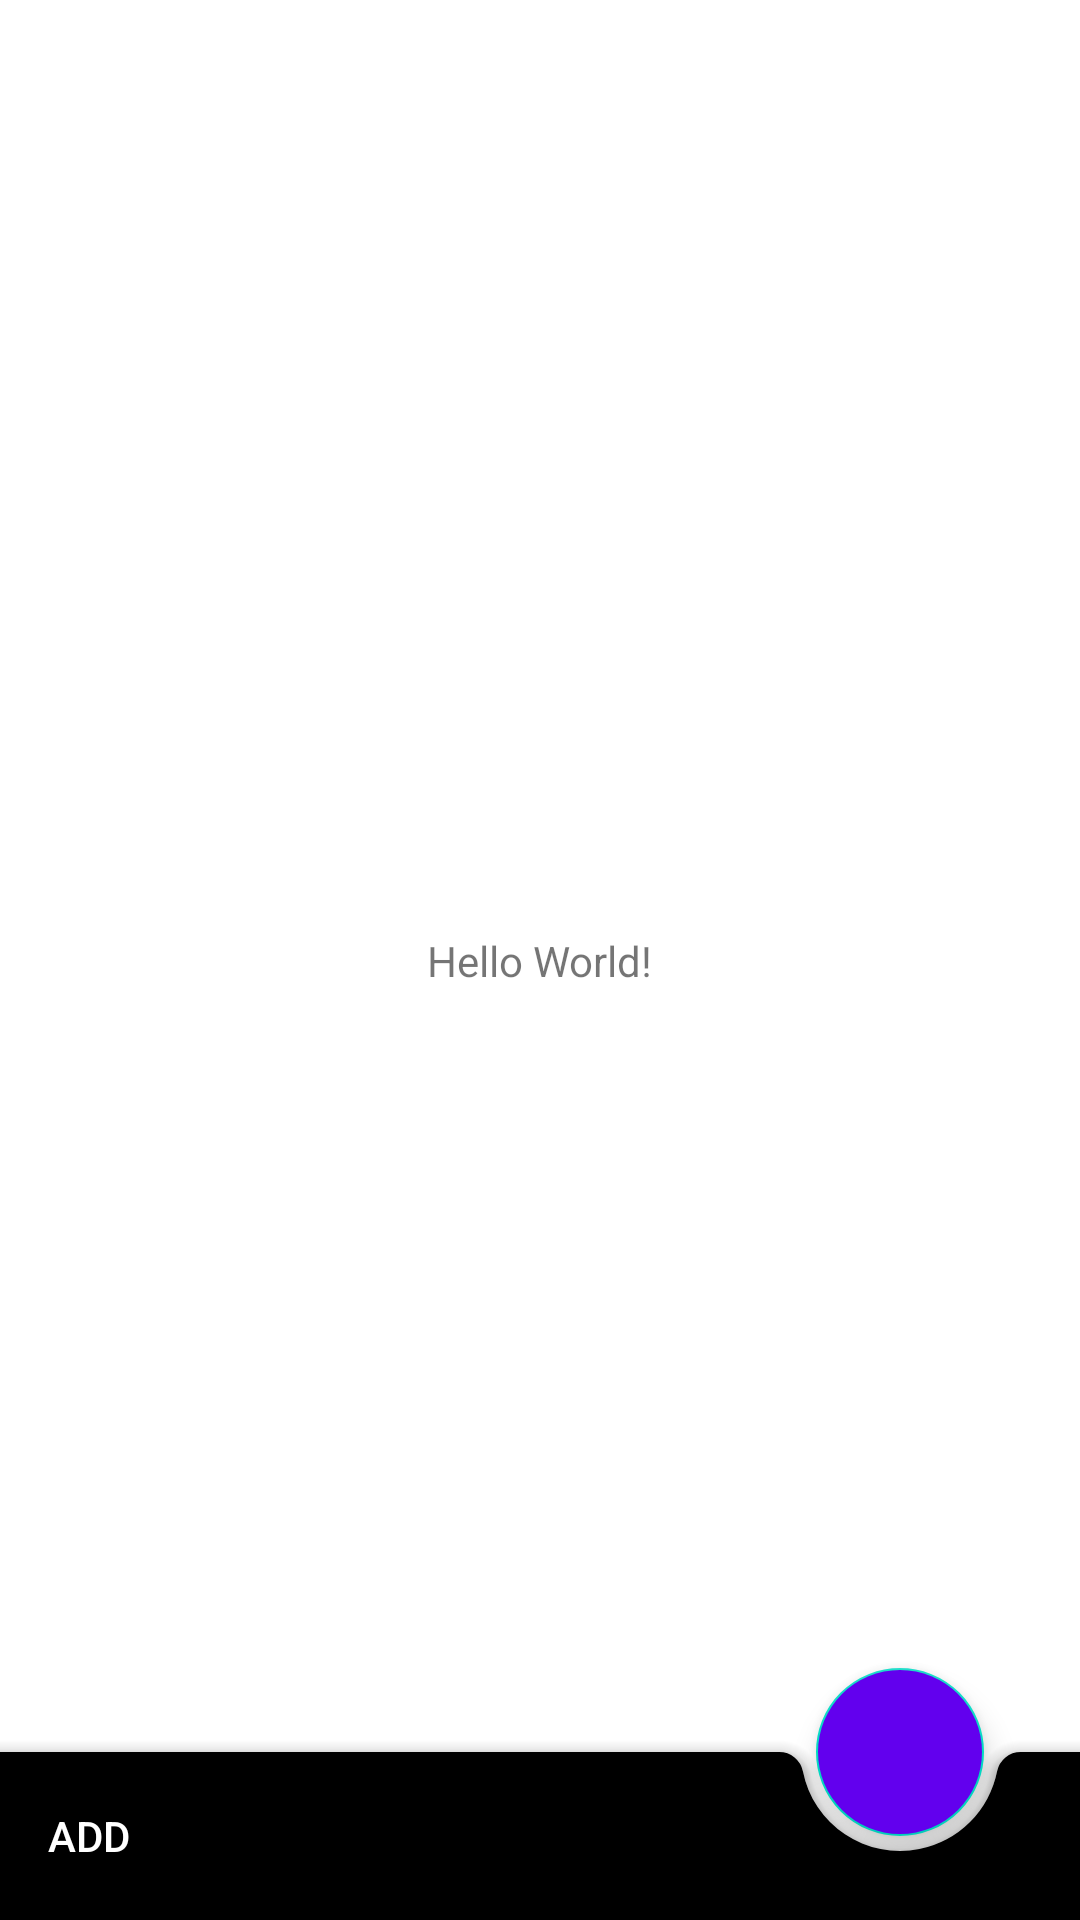

Reconstruct the res/layout file that produces this screen, plus the resources it refers to.
<!-- AndroidManifest.xml: application theme Theme.BottomSheetAppExample -->
<!-- res/layout/activity_main.xml -->
<?xml version="1.0" encoding="utf-8"?>
<androidx.constraintlayout.widget.ConstraintLayout xmlns:android="http://schemas.android.com/apk/res/android"
    xmlns:app="http://schemas.android.com/apk/res-auto"
    xmlns:tools="http://schemas.android.com/tools"
    android:layout_width="match_parent"
    android:layout_height="match_parent"
    tools:context="ru.skillbranch.bottomsheetappexample.BottomSheetMainScreen">

    <TextView
        android:layout_width="wrap_content"
        android:layout_height="wrap_content"
        android:text="Hello World!"
        app:layout_constraintBottom_toBottomOf="parent"
        app:layout_constraintLeft_toLeftOf="parent"
        app:layout_constraintRight_toRightOf="parent"
        app:layout_constraintTop_toTopOf="parent" />

    <androidx.coordinatorlayout.widget.CoordinatorLayout
        android:layout_width="match_parent"
        android:layout_height="match_parent">

        <androidx.core.widget.NestedScrollView
            android:layout_width="match_parent"
            android:layout_height="match_parent"
            android:clipToPadding="false"
            android:paddingTop="56dp"
            android:paddingBottom="100dp"/>

        <com.google.android.material.bottomappbar.BottomAppBar
            android:id="@+id/bottomAppBar"
            android:layout_width="match_parent"
            android:layout_height="wrap_content"
            android:layout_gravity="bottom"
            style="@style/Widget.MaterialComponents.BottomAppBar.Colored"
            android:backgroundTint="@color/black"
            android:theme="@style/Theme.AppCompat"
            app:fabAlignmentMode="end"
            app:hideOnScroll="true"
            app:menu="@menu/bottom_app_bar"
            />

        <com.google.android.material.floatingactionbutton.FloatingActionButton
            android:id="@+id/fab"
            android:layout_width="wrap_content"
            android:layout_height="wrap_content"
            android:clickable="true"
            android:contentDescription="@string/fab"
            android:focusable="true"
            android:backgroundTint="@color/purple_500"
            app:layout_anchor="@id/bottomAppBar"
            app:srcCompat="@drawable/ic_baseline_check_24"
            />

    </androidx.coordinatorlayout.widget.CoordinatorLayout>

</androidx.constraintlayout.widget.ConstraintLayout>
<!-- resources referenced by this layout -->
<resources>
  <string name="fab">fab</string>
  <style name="Theme.BottomSheetAppExample" parent="Theme.MaterialComponents.DayNight.DarkActionBar">
          
          <item name="colorPrimary">@color/purple_500</item>
          <item name="colorPrimaryVariant">@color/purple_700</item>
          <item name="colorOnPrimary">@color/white</item>
          
          <item name="colorSecondary">@color/teal_200</item>
          <item name="colorSecondaryVariant">@color/teal_700</item>
          <item name="colorOnSecondary">@color/black</item>
          
          <item name="android:statusBarColor" tools:targetApi="l">?attr/colorPrimaryVariant</item>
          
      </style>
  <!-- not gathered from this repository: default colours our renderer supplied (Android Studio template values) -->
  <color name="purple_500">#FF6200EE</color>
  <color name="purple_700">#FF3700B3</color>
  <color name="teal_200">#FF03DAC5</color>
  <color name="teal_700">#FF018786</color>
  <color name="black">#FF000000</color>
  <color name="white">#FFFFFFFF</color>
</resources>
